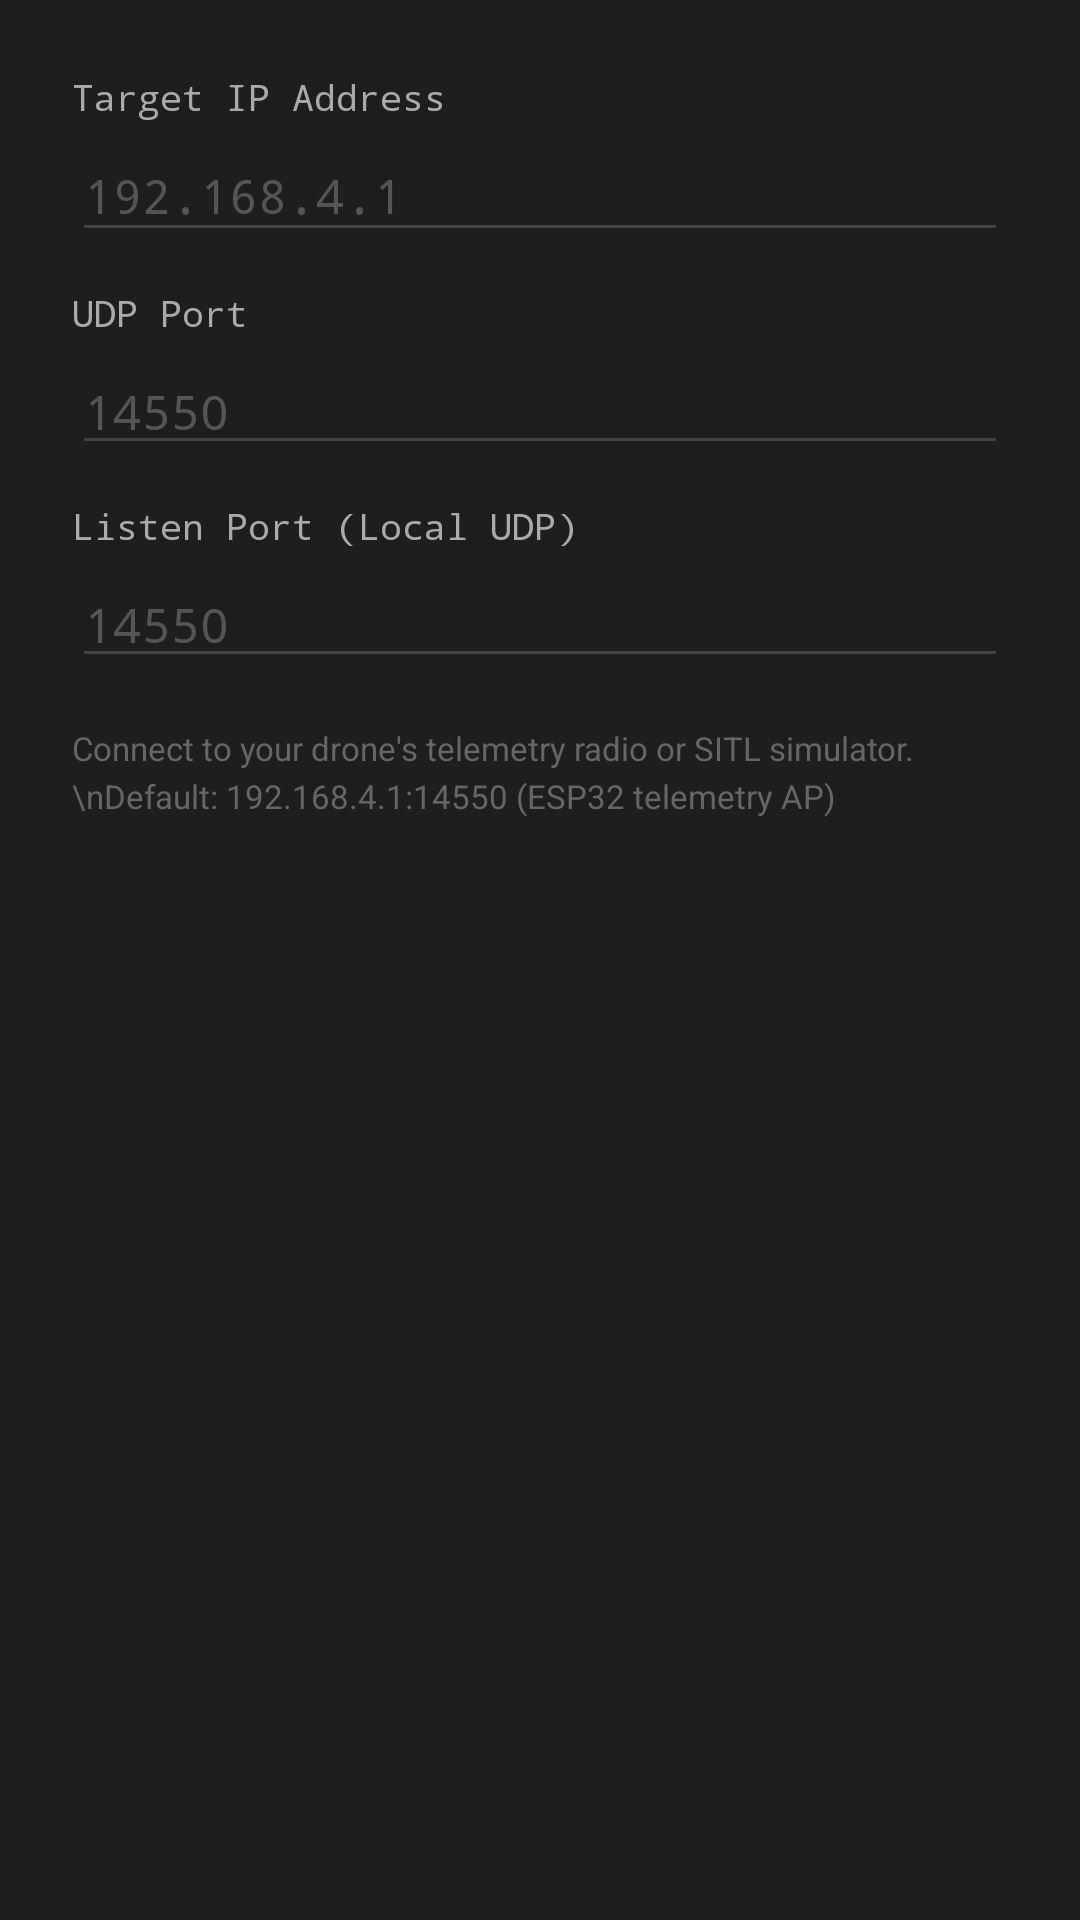

Here is an Android app screen rendered from its layout file. Give the layout XML and the strings, colors and styles it references.
<!-- AndroidManifest.xml: application theme Theme.MavlinkJoystick -->
<!-- res/layout/dialog_connection.xml -->
<?xml version="1.0" encoding="utf-8"?>
<ScrollView
    xmlns:android="http://schemas.android.com/apk/res/android"
    android:layout_width="match_parent"
    android:layout_height="wrap_content"
    android:background="#1E1E1E">

    <LinearLayout
        android:layout_width="match_parent"
        android:layout_height="wrap_content"
        android:orientation="vertical"
        android:padding="24dp">

        <TextView
            android:layout_width="match_parent"
            android:layout_height="wrap_content"
            android:text="Target IP Address"
            android:textColor="#AAAAAA"
            android:textSize="12sp"
            android:fontFamily="monospace"
            android:paddingBottom="4dp"/>

        <EditText
            android:id="@+id/etHost"
            android:layout_width="match_parent"
            android:layout_height="wrap_content"
            android:inputType="textUri"
            android:hint="192.168.4.1"
            android:textColor="#FFFFFF"
            android:textColorHint="#555555"
            android:backgroundTint="#444444"
            android:fontFamily="monospace"
            android:textSize="16sp"
            android:paddingBottom="8dp"/>

        <TextView
            android:layout_width="match_parent"
            android:layout_height="wrap_content"
            android:text="UDP Port"
            android:textColor="#AAAAAA"
            android:textSize="12sp"
            android:fontFamily="monospace"
            android:paddingTop="12dp"
            android:paddingBottom="4dp"/>

        <EditText
            android:id="@+id/etPort"
            android:layout_width="match_parent"
            android:layout_height="wrap_content"
            android:inputType="number"
            android:hint="14550"
            android:textColor="#FFFFFF"
            android:textColorHint="#555555"
            android:backgroundTint="#444444"
            android:fontFamily="monospace"
            android:textSize="16sp"/>

        <TextView
            android:layout_width="match_parent"
            android:layout_height="wrap_content"
            android:text="Listen Port (Local UDP)"
            android:textColor="#AAAAAA"
            android:textSize="12sp"
            android:fontFamily="monospace"
            android:paddingTop="12dp"
            android:paddingBottom="4dp"/>

        <EditText
            android:id="@+id/etListenPort"
            android:layout_width="match_parent"
            android:layout_height="wrap_content"
            android:inputType="number"
            android:hint="14550"
            android:textColor="#FFFFFF"
            android:textColorHint="#555555"
            android:backgroundTint="#444444"
            android:fontFamily="monospace"
            android:textSize="16sp"/>

        <TextView
            android:layout_width="match_parent"
            android:layout_height="wrap_content"
            android:text="Connect to your drone's telemetry radio or SITL simulator.\nDefault: 192.168.4.1:14550 (ESP32 telemetry AP)"
            android:textColor="#666666"
            android:textSize="11sp"
            android:paddingTop="16dp"
            android:lineSpacingExtra="3dp"/>

    </LinearLayout>
</ScrollView>
<!-- resources referenced by this layout -->
<resources>
  <style name="Theme.MavlinkJoystick" parent="Theme.MaterialComponents.DayNight.NoActionBar">
          
          <item name="colorPrimary">@color/purple_500</item>
          <item name="colorPrimaryVariant">@color/purple_700</item>
          <item name="colorOnPrimary">@color/white</item>
          
          <item name="colorSecondary">@color/teal_200</item>
          <item name="colorSecondaryVariant">@color/teal_700</item>
          <item name="colorOnSecondary">@color/black</item>
          
          <item name="android:statusBarColor">?attr/colorPrimaryVariant</item>
          
      </style>
  <!-- not gathered from this repository: default colours our renderer supplied (Android Studio template values) -->
  <color name="purple_500">#FF6200EE</color>
  <color name="purple_700">#FF3700B3</color>
  <color name="teal_200">#FF03DAC5</color>
  <color name="teal_700">#FF018786</color>
  <color name="black">#FF000000</color>
  <color name="white">#FFFFFFFF</color>
</resources>
